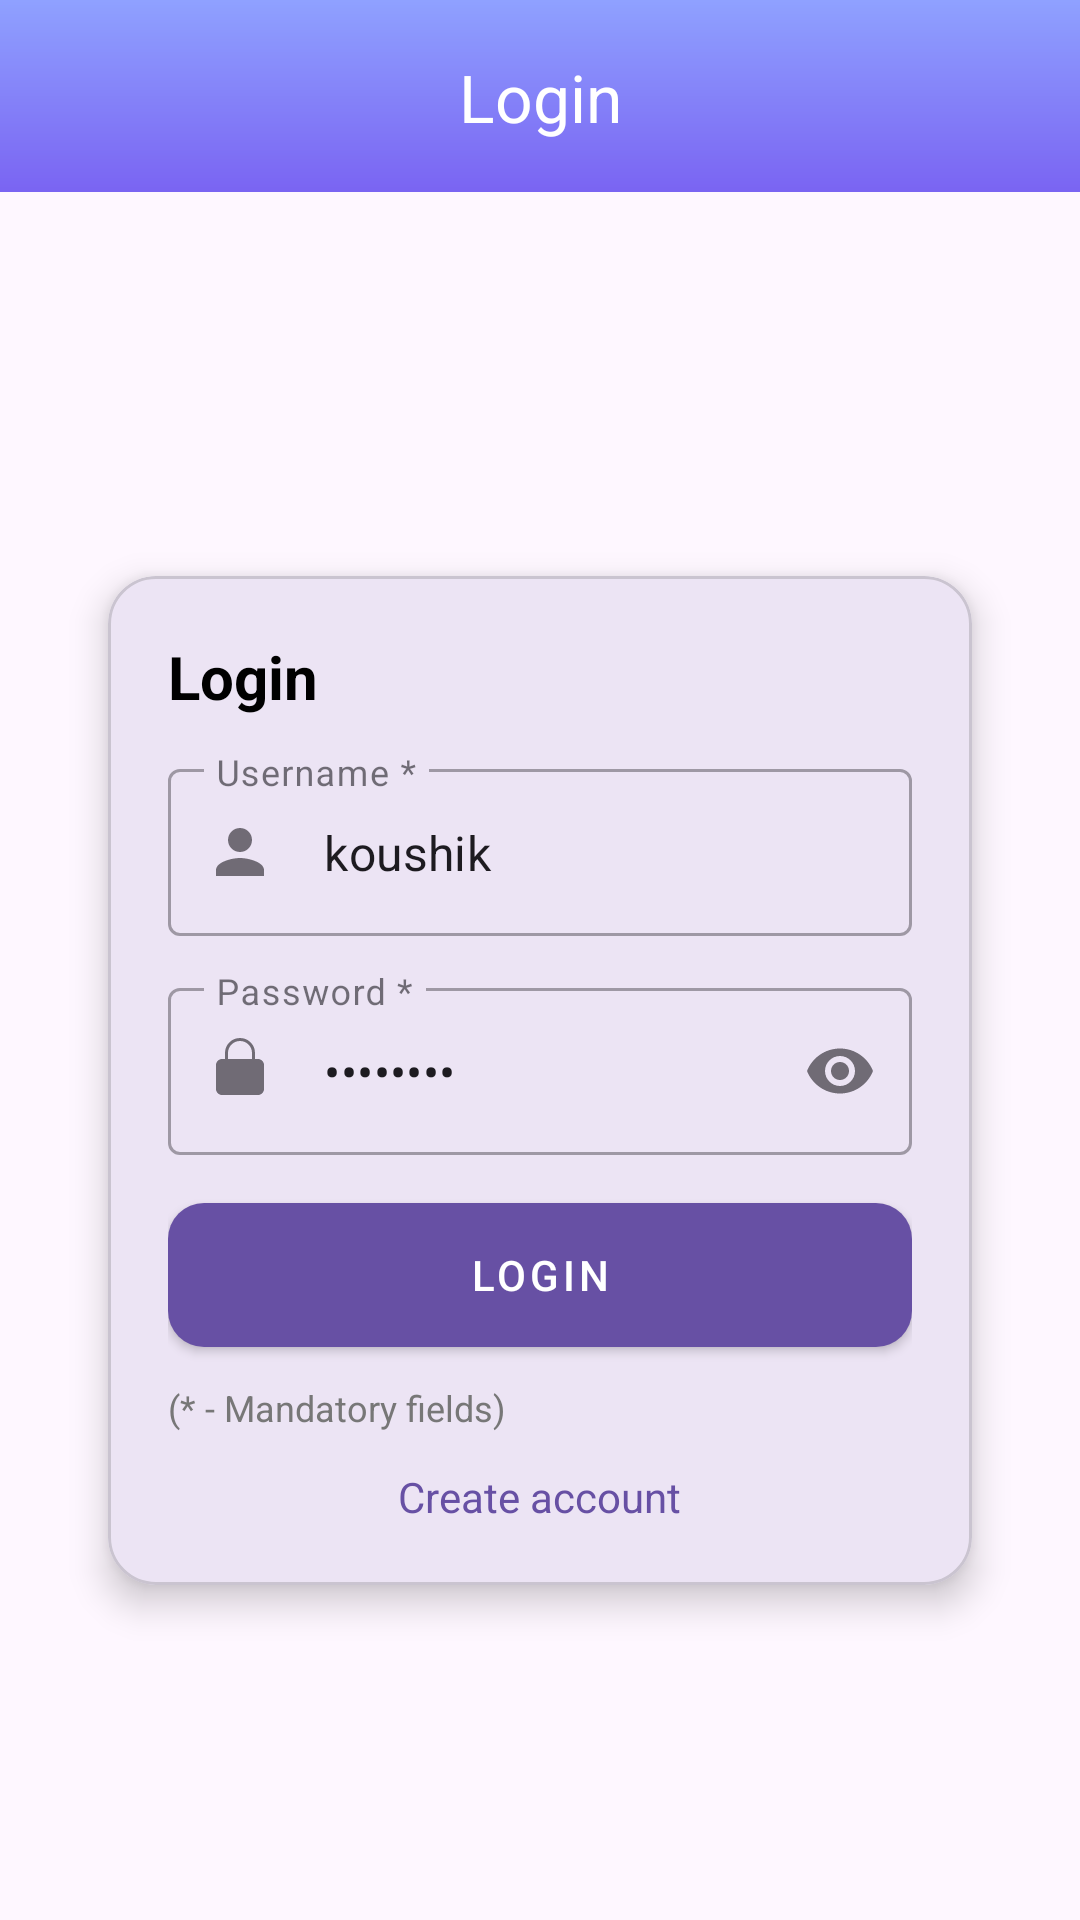

Write the Android layout XML for this screen, with the resource values it uses.
<!-- AndroidManifest.xml: application theme Theme.Hinterland -->
<!-- res/layout/activity_login.xml -->
<?xml version="1.0" encoding="utf-8"?>
<androidx.constraintlayout.widget.ConstraintLayout xmlns:android="http://schemas.android.com/apk/res/android"
    xmlns:app="http://schemas.android.com/apk/res-auto"
    xmlns:tools="http://schemas.android.com/tools"
    android:id="@+id/main"
    android:layout_width="match_parent"
    android:layout_height="match_parent"
    tools:context=".ui.login.LoginActivity">

    <com.google.android.material.appbar.MaterialToolbar
        android:id="@+id/toolbar"
        android:layout_width="0dp"
        android:layout_height="wrap_content"
        android:background="@drawable/bg_login_header"
        android:paddingTop="1dp"
        android:theme="@style/ThemeOverlay.MaterialComponents.Dark.ActionBar"
        app:elevation="0dp"
        app:layout_constraintEnd_toEndOf="parent"
        app:layout_constraintStart_toStartOf="parent"
        app:layout_constraintTop_toTopOf="parent"
        app:popupTheme="@style/ThemeOverlay.Hinterland.ToolbarOverflow"
        app:title="@string/login_title"
        app:titleCentered="true" />

    <com.google.android.material.card.MaterialCardView
        android:id="@+id/cardLogin"
        android:layout_width="0dp"
        android:layout_height="wrap_content"
        android:layout_marginStart="24dp"
        android:layout_marginTop="16dp"
        android:layout_marginEnd="24dp"
        app:cardCornerRadius="16dp"
        app:cardElevation="7dp"
        app:cardUseCompatPadding="true"
        app:layout_constraintBottom_toBottomOf="parent"
        app:layout_constraintEnd_toEndOf="parent"
        app:layout_constraintStart_toStartOf="parent"
        app:layout_constraintTop_toBottomOf="@id/toolbar"
        tools:ignore="MissingConstraints">

        <LinearLayout
            android:layout_width="match_parent"
            android:layout_height="wrap_content"
            android:orientation="vertical"
            android:padding="20dp">

            <TextView
                android:id="@+id/tvTitle"
                android:layout_width="wrap_content"
                android:layout_height="wrap_content"
                android:layout_marginBottom="12dp"
                android:text="@string/login_title"
                android:textColor="@color/md_theme_onBackground"
                android:textSize="20sp"
                android:textStyle="bold" />

            <com.google.android.material.textfield.TextInputLayout
                android:id="@+id/tilUsername"
                style="@style/Widget.MaterialComponents.TextInputLayout.OutlinedBox"
                android:layout_width="match_parent"
                android:layout_height="wrap_content"
                android:hint="@string/username"
                app:startIconDrawable="@drawable/ic_person_24">

                <com.google.android.material.textfield.TextInputEditText
                    android:id="@+id/etEmail"
                    android:layout_width="match_parent"
                    android:layout_height="wrap_content"
                    android:text="koushik"
                    android:inputType="text" />

            </com.google.android.material.textfield.TextInputLayout>

            <com.google.android.material.textfield.TextInputLayout
                android:id="@+id/tilPassword"
                style="@style/Widget.MaterialComponents.TextInputLayout.OutlinedBox"
                android:layout_width="match_parent"
                android:layout_height="wrap_content"
                android:layout_marginTop="12dp"
                android:hint="@string/register_password_hint"
                app:endIconMode="password_toggle"
                app:startIconDrawable="@drawable/ic_lock_24">

                <com.google.android.material.textfield.TextInputEditText
                    android:id="@+id/etPassword"
                    android:layout_width="match_parent"
                    android:layout_height="wrap_content"
                    android:text="12345678"
                    android:inputType="textPassword" />

            </com.google.android.material.textfield.TextInputLayout>

            <com.google.android.material.button.MaterialButton
                android:id="@+id/btnLogin"
                style="@style/Widget.MaterialComponents.Button"
                android:layout_width="match_parent"
                android:layout_height="wrap_content"
                android:layout_marginTop="16dp"
                android:background="@drawable/btn_login_background"
                android:backgroundTint="@android:color/transparent"
                android:foreground="@null"
                android:foregroundTint="@android:color/transparent"
                android:insetTop="0dp"
                android:insetBottom="0dp"
                android:padding="0dp"
                android:text="@string/login_button"
                app:cornerRadius="12dp" />

            <TextView
                android:id="@+id/tvLoginError"
                android:layout_width="match_parent"
                android:layout_height="wrap_content"
                android:layout_marginTop="8dp"
                android:textColor="@android:color/holo_red_dark"
                android:textSize="13sp"
                android:visibility="gone"
                android:text="@string/invalid_username_or_password" />

            <TextView
                android:id="@+id/tvMandatoryNoteLogin"
                android:layout_width="wrap_content"
                android:layout_height="wrap_content"
                android:layout_marginTop="12dp"
                android:text="@string/mandatory_fields"
                android:textColor="#777777"
                android:textSize="12sp" />

            <TextView
                android:id="@+id/tvRegister"
                android:layout_width="wrap_content"
                android:layout_height="wrap_content"
                android:layout_gravity="center_horizontal"
                android:layout_marginTop="12dp"
                android:text="@string/login_register_link"
                android:textColor="@color/md_theme_primary" />

        </LinearLayout>

    </com.google.android.material.card.MaterialCardView>

</androidx.constraintlayout.widget.ConstraintLayout>
<!-- resources referenced by this layout -->
<resources>
  <color name="md_theme_onBackground">#000000</color>
  <color name="md_theme_primary">#6750A4</color>
  <!-- drawable bg_login_header (drawable) -->
  <?xml version="1.0" encoding="utf-8"?>
  <shape xmlns:android="http://schemas.android.com/apk/res/android" android:shape="rectangle">
      <gradient
          android:startColor="#7A64F2"
          android:endColor="#8FA1FF"
          android:angle="90" />
  </shape>
  <!-- drawable btn_login_background (drawable) -->
  <?xml version="1.0" encoding="utf-8"?>
  <shape xmlns:android="http://schemas.android.com/apk/res/android" android:shape="rectangle">
      <corners android:radius="12dp" />
      <gradient
          android:startColor="#7A64F2"
          android:endColor="#8FA1FF"
          android:angle="90" />
  </shape>
  <!-- drawable ic_lock_24 (drawable) -->
  <?xml version="1.0" encoding="utf-8"?>
  <vector xmlns:android="http://schemas.android.com/apk/res/android"
      android:width="24dp"
      android:height="24dp"
      android:viewportWidth="24"
      android:viewportHeight="24">
      <path
          android:fillColor="#FF000000"
          android:pathData="M12,17a2,2 0 1,0 0,-4 2,2 0 0,0 0,4zM18,8h-1V6a5,5 0 0,0 -10,0v2H6c-1.1,0 -2,0.9 -2,2v8c0,1.1 0.9,2 2,2h12c1.1,0 2,-0.9 2,-2v-8c0,-1.1 -0.9,-2 -2,-2zM8,6a4,4 0 0,1 8,0v2H8V6z"/>
  </vector>
  <!-- drawable ic_person_24 (drawable) -->
  <?xml version="1.0" encoding="utf-8"?>
  <vector xmlns:android="http://schemas.android.com/apk/res/android"
      android:width="24dp"
      android:height="24dp"
      android:viewportWidth="24"
      android:viewportHeight="24">
      <path
          android:fillColor="#FF000000"
          android:pathData="M12,12c2.21,0 4,-1.79 4,-4s-1.79,-4 -4,-4 -4,1.79 -4,4 1.79,4 4,4zM12,14c-2.67,0 -8,1.34 -8,4v2h16v-2c0,-2.66 -5.33,-4 -8,-4z"/>
      </vector>
  <string name="invalid_username_or_password">Invalid username or password</string>
  <string name="login_button">Login</string>
  <string name="login_register_link">Create account</string>
  <string name="login_title">Login</string>
  <string name="mandatory_fields">(* - Mandatory fields)</string>
  <string name="register_password_hint">Password *</string>
  <string name="username">Username *</string>
  <style name="ThemeOverlay.Hinterland.ToolbarOverflow" parent="ThemeOverlay.Material3.Light">
          <item name="popupMenuStyle">@style/Widget.Hinterland.PopupMenu</item>
      </style>
  <style name="Theme.Hinterland" parent="Theme.Material3.Light.NoActionBar">
          <item name="android:statusBarColor">@android:color/transparent</item>
          <item name="android:navigationBarColor">@android:color/transparent</item>
      </style>
  <style name="Widget.Hinterland.PopupMenu" parent="Widget.Material3.PopupMenu">
          <item name="android:dropDownVerticalOffset">12dp</item>
          <item name="android:overlapAnchor">false</item>
          <item name="overlapAnchor">false</item>
      </style>
</resources>
